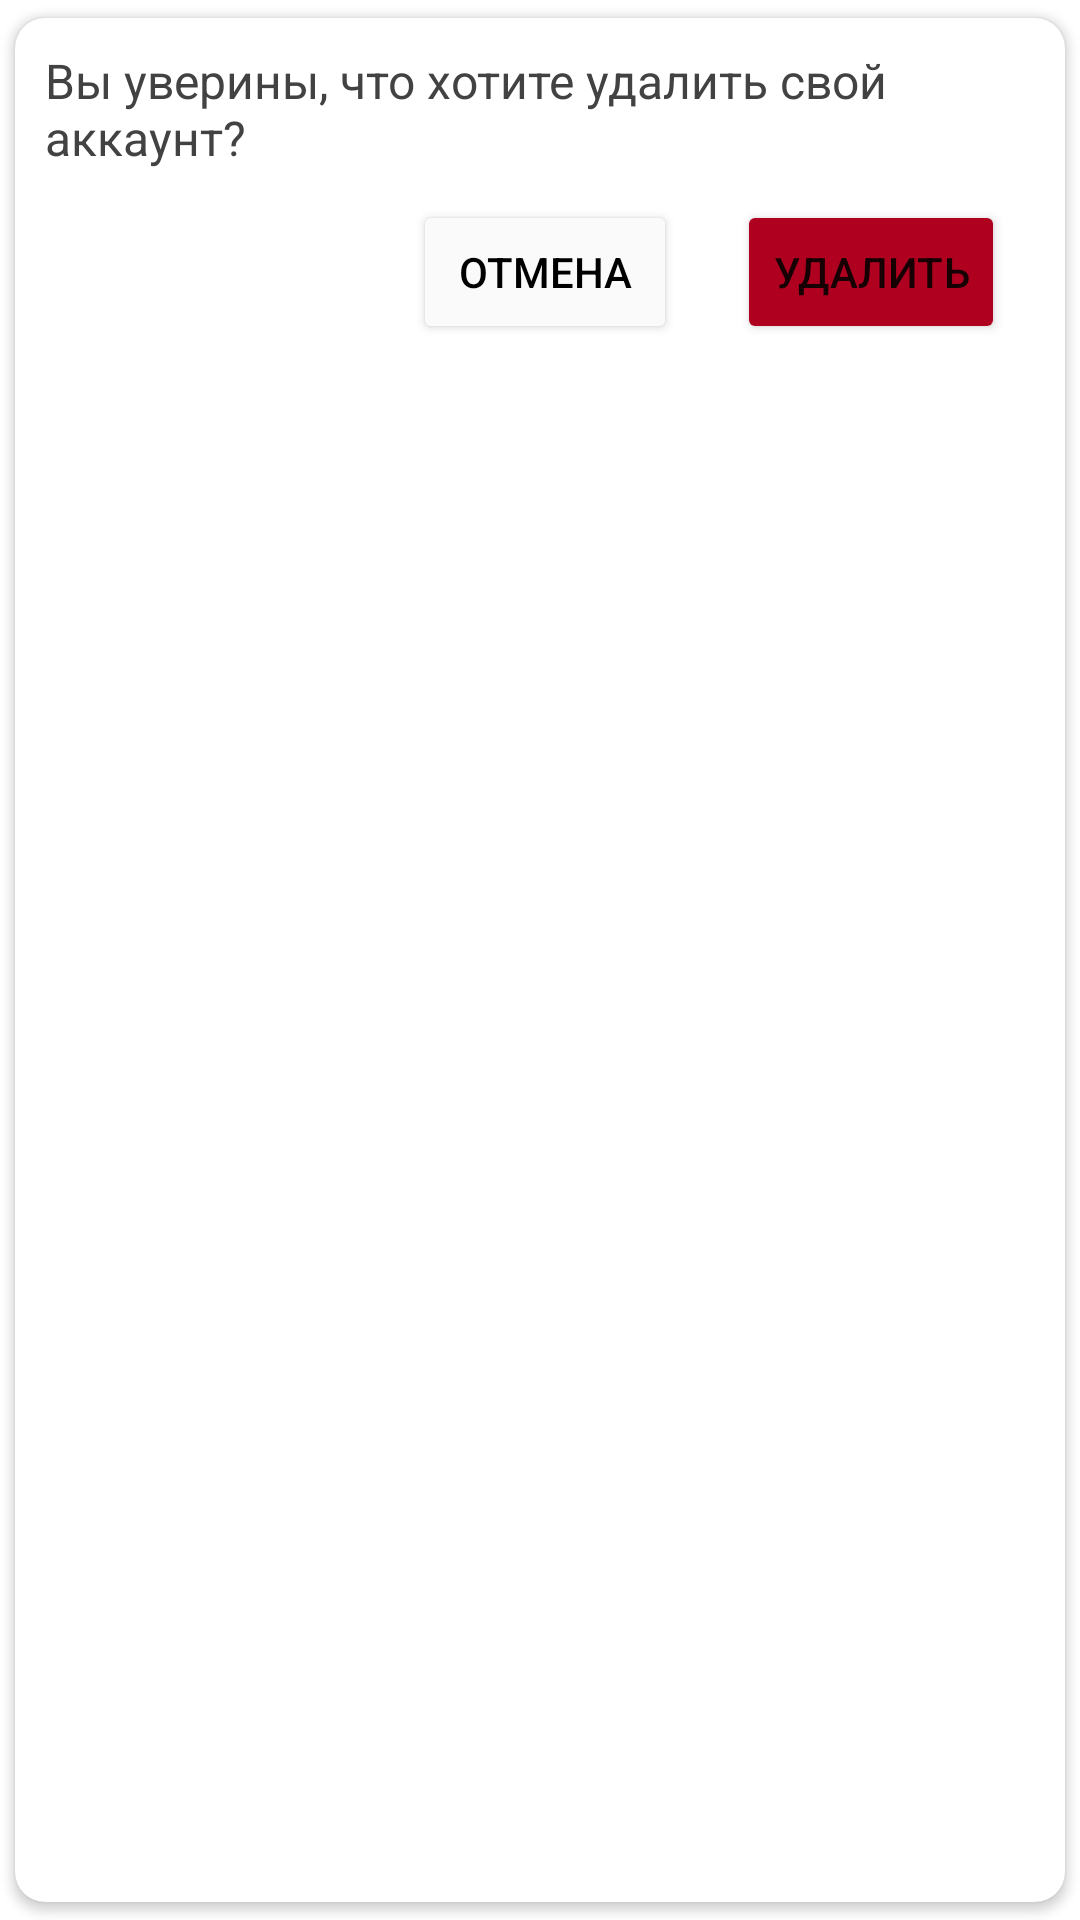

Produce the Android XML layout that renders to this screen, including the resource entries it uses.
<!-- AndroidManifest.xml: application theme AppTheme -->
<!-- res/layout/dialog_delete_account.xml -->
<?xml version="1.0" encoding="utf-8"?>
<androidx.cardview.widget.CardView
    xmlns:android="http://schemas.android.com/apk/res/android"
    xmlns:app="http://schemas.android.com/apk/res-auto"
    xmlns:tools="http://schemas.android.com/tools"
    android:layout_width="match_parent"
    android:layout_height="wrap_content"
    app:cardBackgroundColor="#FFFFFF"
    app:cardCornerRadius="10dp"
    app:cardUseCompatPadding="true">
    <LinearLayout
        android:layout_width="match_parent"
        android:layout_height="wrap_content"
        android:orientation="vertical"
        android:layout_margin="10dp">

        <TextView
            android:layout_width="wrap_content"
            android:layout_height="wrap_content"
            android:text="Вы уверины, что хотите удалить свой аккаунт?"
            android:textColor="@color/darkGray"
            android:textSize="16sp"
            app:layout_constraintBottom_toBottomOf="parent"
            app:layout_constraintStart_toStartOf="parent"
            app:layout_constraintTop_toTopOf="parent" />

        <LinearLayout
            android:layout_width="match_parent"
            android:layout_height="wrap_content"
            android:gravity="right"
            android:orientation="horizontal"
            app:layout_constraintTop_toBottomOf="parent">

            <Button
                android:id="@+id/b_cancel_dialog_delete_account"

                android:layout_width="wrap_content"
                android:layout_height="wrap_content"
                android:layout_margin="10dp"
                android:backgroundTint="@color/lightGray"
                android:textColor="#000000"
                android:text="Отмена" />

            <Button
                android:id="@+id/b_accountDeletion_dialog_delete_account"
                android:layout_width="wrap_content"
                android:layout_height="wrap_content"
                android:layout_margin="10dp"
                android:backgroundTint="@color/red"
                android:text="Удалить" />

        </LinearLayout>
    </LinearLayout>
</androidx.cardview.widget.CardView>
<!-- resources referenced by this layout -->
<resources>
  <color name="darkGray">#424242</color>
  <color name="lightGray">#FAFAFA</color>
  <color name="red">#B00020</color>
  <style name="AppTheme" parent="Theme.MaterialComponents.Light.NoActionBar">
          
          <item name="colorPrimary">@color/blueMain</item>
          <item name="colorPrimaryDark">@color/blueMain</item>
          <item name="colorAccent">@color/blueMain</item>
          <item name="chipIconTint">@color/Gray</item>
      </style>
  <color name="blueMain">#2979FF</color>
  <color name="Gray">#BDBDBD</color>
</resources>
